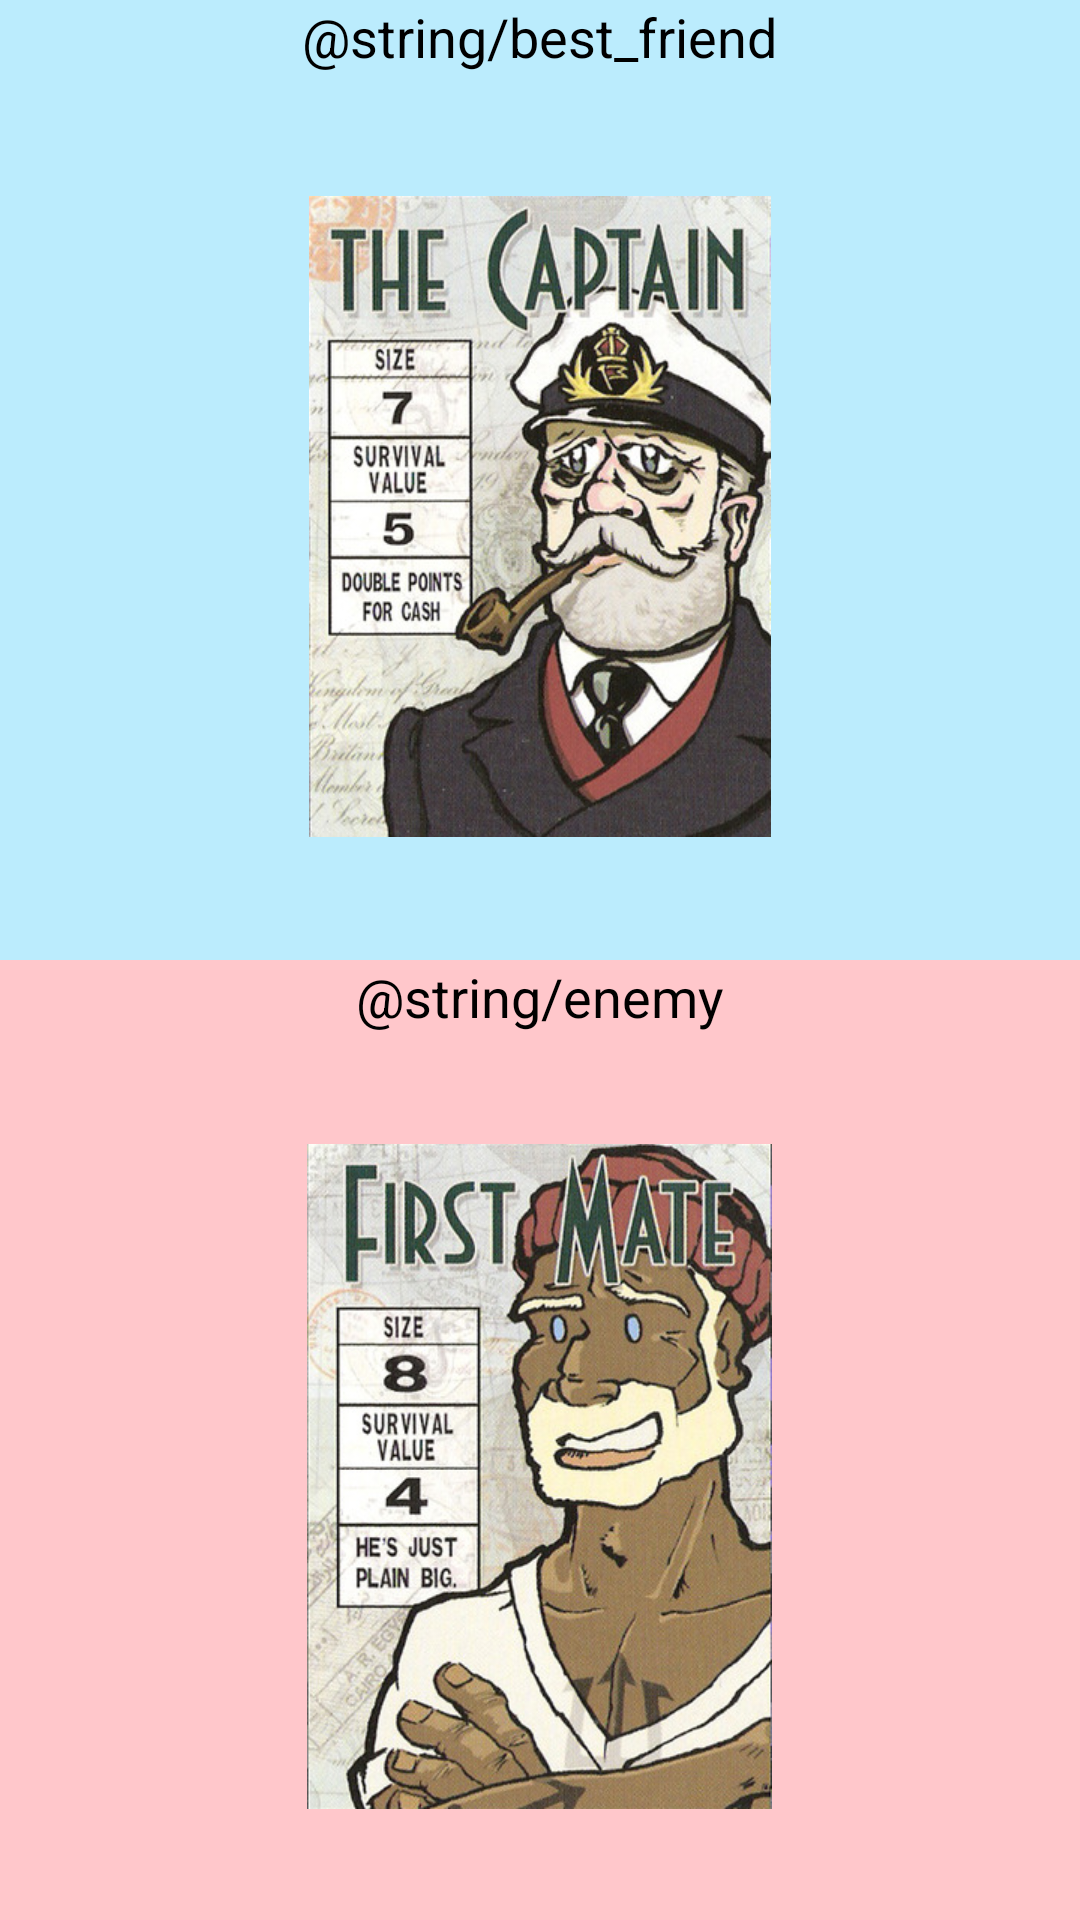

The Android layout XML behind this screen, and the referenced resources:
<!-- AndroidManifest.xml: activity theme MainTheme -->
<!-- res/layout/activity_relation.xml -->
<?xml version="1.0" encoding="utf-8"?>
<LinearLayout
    xmlns:android="http://schemas.android.com/apk/res/android"
    xmlns:app="http://schemas.android.com/apk/res-auto"
    xmlns:tools="http://schemas.android.com/tools"
    android:layout_width="match_parent"
    android:layout_height="match_parent"
    android:orientation="vertical">

    <LinearLayout
        android:layout_width="match_parent"
        android:layout_height="0dp"
        android:layout_weight="1"
        android:background="#bbecfd"
        android:orientation="vertical">
        <TextView
            android:layout_width="wrap_content"
            android:layout_height="wrap_content"
            android:text="@string/best_friend"
            android:textSize="18sp"
            android:textColor="@color/black"
            android:layout_gravity="center"/>
        <ImageView
            android:id="@+id/img_friend"
            android:layout_width="wrap_content"
            android:layout_height="match_parent"
            android:src="@drawable/img_captain"
            android:layout_gravity="center"
            android:padding="16dp"/>
    </LinearLayout>

    <LinearLayout
        android:layout_width="match_parent"
        android:layout_height="0dp"
        android:layout_weight="1"
        android:background="#ffc7cb"
        android:orientation="vertical">

        <TextView
            android:layout_width="wrap_content"
            android:layout_height="wrap_content"
            android:text="@string/enemy"
            android:textSize="18sp"
            android:textColor="@color/black"
            android:layout_gravity="center"/>
        <ImageView
            android:id="@+id/img_enemy"
            android:layout_width="wrap_content"
            android:layout_height="match_parent"
            android:src="@drawable/img_first_mate"
            android:layout_gravity="center"
            android:padding="16dp"/>

    </LinearLayout>


</LinearLayout>
<!-- resources referenced by this layout -->
<resources>
  <color name="black">#000000</color>
  <!-- drawable img_captain: png bitmap (drawable-ru-xhdpi, 345586 bytes) -->
  <!-- drawable img_first_mate: png bitmap (drawable-xhdpi, 342616 bytes) -->
  <string name="best_friend">Лучший друг</string>
  <string name="enemy">Злейший враг</string>
  <style name="MainTheme" parent="@style/Theme.AppCompat.Light.NoActionBar">
      </style>
</resources>
